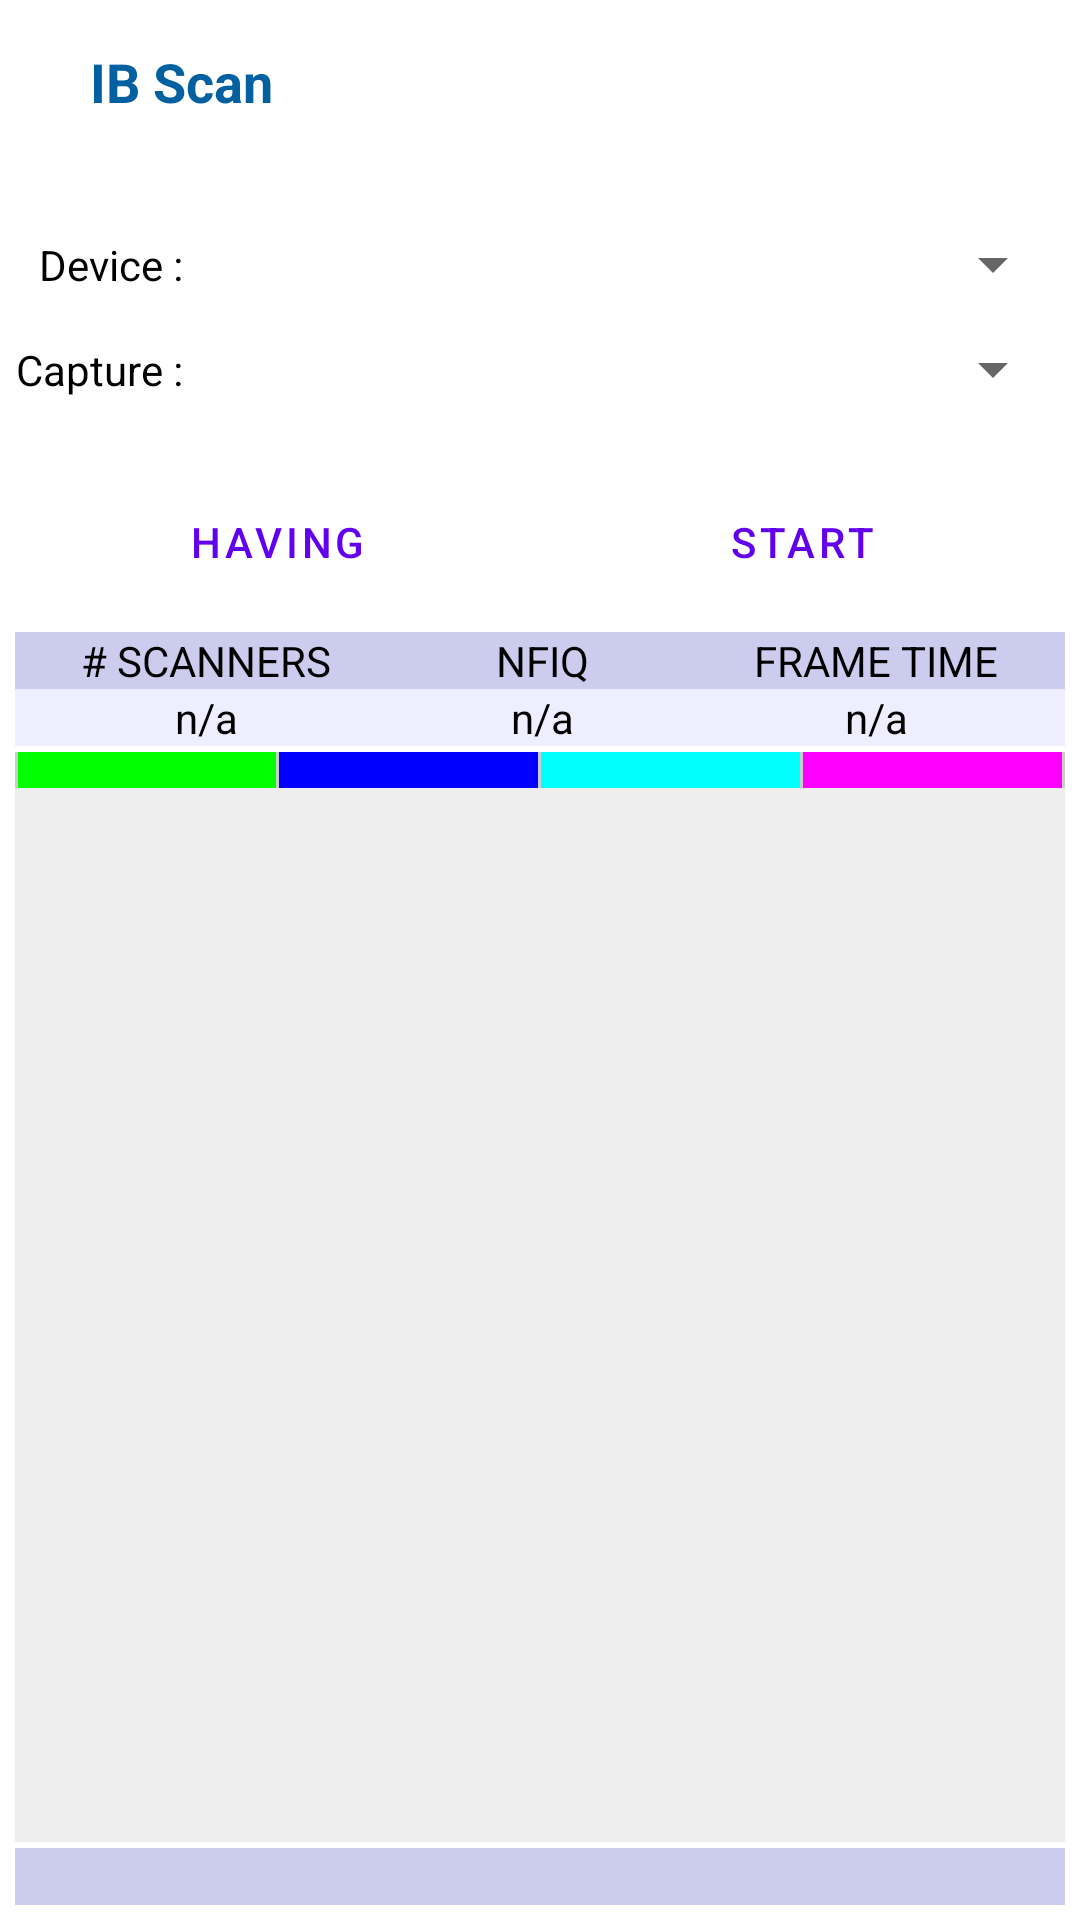

Here is an Android app screen rendered from its layout file. Give the layout XML and the strings, colors and styles it references.
<!-- AndroidManifest.xml: fallback theme Theme.MaterialComponents.DayNight.NoActionBar -->
<!-- res/layout/ib_scan_activity.xml -->
<?xml version="1.0" encoding="utf-8"?>
<LinearLayout xmlns:android="http://schemas.android.com/apk/res/android"
	xmlns:tools="http://schemas.android.com/tools"
	android:id="@+id/linearLayout"
	android:layout_width="fill_parent"
	android:layout_height="fill_parent"
	android:background="#ffffffff"
	android:orientation="vertical"
	android:padding="5dp"
	android:weightSum="1">

	<LinearLayout
		android:layout_width="match_parent"
		android:layout_height="wrap_content"
		android:layout_marginBottom="15dp"
		android:layout_marginTop="10dp"
		android:orientation="horizontal">

		
			
			
			
			
			

		<LinearLayout
			android:layout_width="match_parent"
			android:layout_height="wrap_content"
			android:orientation="vertical"
			tools:ignore="UselessParent">

			<TextView
				android:id="@+id/title"
				android:layout_width="wrap_content"
				android:layout_height="match_parent"
				android:gravity="start"
				android:paddingStart="25sp"
				android:paddingEnd="25sp"
				android:text="@string/app_name"
				android:textColor="#ff0060a0"
				android:textIsSelectable="false"
				android:textSize="18sp"
				android:textStyle="bold" />

			<TextView
				android:id="@+id/version"
				android:layout_width="wrap_content"
				android:layout_height="match_parent"
				android:gravity="start"
				android:paddingStart="25sp"
				android:paddingEnd="25sp"
				android:text=""
				android:textColor="#ff0060a0"
				android:textIsSelectable="false"
				android:textSize="12sp" />
		</LinearLayout>
	</LinearLayout>

	<LinearLayout
		android:layout_width="match_parent"
		android:layout_height="wrap_content"
		android:orientation="horizontal">

		<LinearLayout
			android:layout_width="wrap_content"
			android:layout_height="match_parent"
			android:layout_marginEnd="10dp"
			android:orientation="vertical"
			android:weightSum="1">

			<TextView
				android:id="@+id/txtUsbDevices"
				android:layout_width="match_parent"
				android:layout_height="match_parent"
				android:layout_weight="0.5"
				android:gravity="end|center"
				android:text="@string/usb_device_name"
				android:textColor="@android:color/black" />

			<TextView
				android:id="@+id/txtCaptureSeq"
				android:layout_width="match_parent"
				android:layout_height="match_parent"
				android:layout_weight="0.5"
				android:gravity="end|center"
				android:text="@string/capture_seq_name"
				android:textColor="@android:color/black" />
		</LinearLayout>

		<LinearLayout
			android:layout_width="match_parent"
			android:layout_height="match_parent"
			android:orientation="vertical">

			<Spinner
				android:id="@+id/spinUsbDevices"
				android:layout_width="match_parent"
				android:layout_height="35dp" />

			<Spinner
				android:id="@+id/spinCaptureSeq"
				android:layout_width="match_parent"
				android:layout_height="35dp" />

		</LinearLayout>

	</LinearLayout>

	<LinearLayout
		android:layout_width="match_parent"
		android:layout_height="wrap_content"
		android:layout_marginTop="15dp"
		android:orientation="horizontal">

		<Button
			android:id="@+id/stop_capture_btn"
			style="?android:attr/buttonBarButtonStyle"
			android:layout_width="wrap_content"
			android:layout_height="50dp"
			android:layout_weight="0.5"
			android:text="@string/stop_capture_btn" />

		<Button
			android:id="@+id/start_capture_btn"
			style="?android:attr/buttonBarButtonStyle"
			android:layout_width="wrap_content"
			android:layout_height="50dp"
			android:layout_weight="0.5"
			android:text="@string/start_capture_btn" />
	</LinearLayout>

	<LinearLayout
		android:layout_width="match_parent"
		android:layout_height="wrap_content"
		android:layout_marginTop="5dp"
		android:baselineAligned="true"
		android:orientation="horizontal">

		<LinearLayout
			android:layout_width="wrap_content"
			android:layout_height="match_parent"
			android:layout_weight="1"
			android:orientation="vertical">

			<TextView
				android:id="@+id/device_count_title"
				android:layout_width="match_parent"
				android:layout_height="wrap_content"
				android:background="#ffccccee"
				android:gravity="center"
				android:text="@string/device_count_name"
				android:textColor="#ff000000" />

			<TextView
				android:id="@+id/device_count"
				android:layout_width="match_parent"
				android:layout_height="wrap_content"
				android:background="#ffeeeeff"
				android:gravity="center"
				android:text="@string/device_count_default"
				android:textColor="#ff000000" />
		</LinearLayout>

		<LinearLayout
			android:layout_width="wrap_content"
			android:layout_height="match_parent"
			android:layout_weight="1.5"
			android:orientation="vertical">

			<TextView
				android:id="@+id/status_title"
				android:layout_width="match_parent"
				android:layout_height="wrap_content"
				android:background="#ffccccee"
				android:gravity="center"
				android:text="@string/status_name"
				android:textColor="#ff000000" />

			<TextView
				android:id="@+id/txtNFIQ"
				android:layout_width="match_parent"
				android:layout_height="wrap_content"
				android:background="#ffeeeeff"
				android:gravity="center"
				android:text="@string/status_default"
				android:textColor="#ff000000" />
		</LinearLayout>

		<LinearLayout
			android:layout_width="wrap_content"
			android:layout_height="match_parent"
			android:layout_weight="1"
			android:orientation="vertical">

			<TextView
				android:id="@+id/frame_time_title"
				android:layout_width="match_parent"
				android:layout_height="wrap_content"
				android:background="#ffccccee"
				android:gravity="center"
				android:text="@string/frame_time_name"
				android:textColor="#ff000000" />

			<TextView
				android:id="@+id/frame_time"
				android:layout_width="match_parent"
				android:layout_height="wrap_content"
				android:background="#ffeeeeff"
				android:gravity="center"
				android:text="@string/frame_time_default"
				android:textColor="#ff000000" />
		</LinearLayout>
	</LinearLayout>

	<LinearLayout
		android:layout_width="match_parent"
		android:layout_height="12sp"
		android:layout_marginTop="2dp"
		android:background="#ffcccccc"
		android:orientation="horizontal">

		<TextView
			android:id="@+id/scan_states_color1"
			android:layout_width="wrap_content"
			android:layout_height="match_parent"
			android:layout_marginLeft="1dp"
			android:layout_marginRight="1dp"
			android:layout_weight="1"
			android:background="#ff00ff00"
			android:text=""
			android:textSize="12sp" />

		<TextView
			android:id="@+id/scan_states_color2"
			android:layout_width="wrap_content"
			android:layout_height="match_parent"
			android:layout_marginEnd="1dp"
			android:layout_weight="1"
			android:background="#ff0000ff"
			android:text=""
			android:textSize="12sp" />

		<TextView
			android:id="@+id/scan_states_color3"
			android:layout_width="wrap_content"
			android:layout_height="match_parent"
			android:layout_marginEnd="1dp"
			android:layout_weight="1"
			android:background="#ff00ffff"
			android:text=""
			android:textSize="12sp" />

		<TextView
			android:id="@+id/scan_states_color4"
			android:layout_width="wrap_content"
			android:layout_height="match_parent"
			android:layout_marginEnd="1dp"
			android:layout_weight="1"
			android:background="#ffff00ff"
			android:text=""
			android:textSize="12sp" />
	</LinearLayout>

	<LinearLayout
		android:layout_width="match_parent"
		android:layout_height="match_parent"
		android:orientation="vertical">

		<RelativeLayout
			android:layout_width="match_parent"
			android:layout_height="0dp"
			android:layout_weight="1">

			<ImageView
				android:id="@+id/imgPreview"
				android:layout_width="fill_parent"
				android:layout_height="match_parent"
				android:layout_weight="1"
				android:background="#ffeeeeee"
				android:contentDescription="@string/preview_image"
				android:paddingBottom="2dp"
				android:paddingLeft="2dp"
				android:paddingRight="2dp"
				android:paddingTop="2dp"
				tools:ignore="ObsoleteLayoutParam" />

			<TextView
				android:id="@+id/txtOverlayText"
				android:layout_width="wrap_content"
				android:layout_height="wrap_content"
				android:layout_marginLeft="5dp"
				android:layout_marginRight="5dp"
				android:layout_marginTop="5dp"
				android:textStyle="bold" />
		</RelativeLayout>

		<TextView
			android:id="@+id/txtStatusMessage"
			android:layout_width="match_parent"
			android:layout_height="wrap_content"
			android:layout_marginTop="2dp"
			android:background="#ffccccee"
			android:gravity="start|center"
			android:paddingStart="14dp"
			android:paddingEnd="14dp"
			android:textColor="#ff000000"
			android:visibility="visible" />
	</LinearLayout>

</LinearLayout>
<!-- resources referenced by this layout -->
<resources>
  <!-- drawable logo: png bitmap (drawable-xhdpi, 32527 bytes) -->
  <string name="app_name">IB Scan</string>
  <string name="capture_seq_name">Capture : </string>
  <string name="device_count_default">n/a</string>
  <string name="device_count_name"># SCANNERS</string>
  <string name="frame_time_default">n/a</string>
  <string name="frame_time_name">FRAME TIME</string>
  <string name="logo_img">Logo</string>
  <string name="preview_image">Preview</string>
  <string name="start_capture_btn">Start</string>
  <string name="status_default">n/a</string>
  <string name="status_name">NFIQ</string>
  <string name="stop_capture_btn">Having</string>
  <string name="usb_device_name">Device : </string>
</resources>
